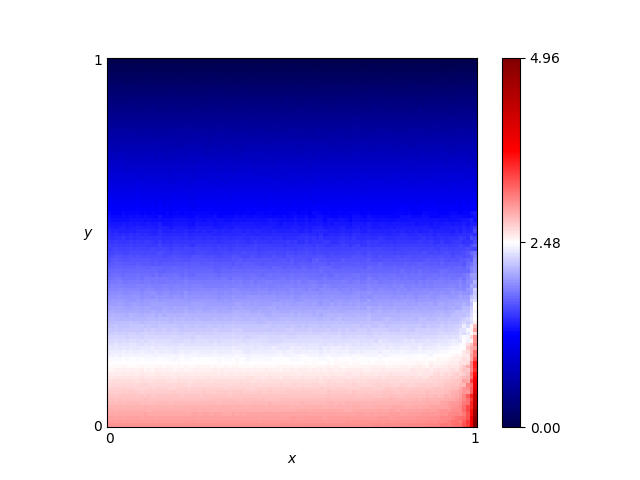

The data file committed next to this chart (first rows):
x, y, score
0.46, 0.76, 0.7263
0.54, 0.86, 0.4214
0.16, 0.19, 2.431
0.61, 0.18, 2.474
0.82, 0.41, 1.77
0.72, 0.66, 1.008
0.63, 0.37, 1.875
0.41, 0.28, 2.147
0.16, 0.44, 1.679
0.8, 0.33, 2.019
0.84, 0.23, 2.317
0.25, 0.48, 1.562
0.62, 0.7, 0.8972
0.78, 0.28, 2.159
0.03, 0.68, 0.9699
0.57, 0.0, 3.01
0.69, 0.37, 1.875
0.46, 0.05, 2.852
0.65, 0.03, 2.922
0.56, 0.8, 0.5889
0.28, 0.44, 1.686
0.65, 0.0, 3.017
0.57, 0.1, 2.703
0.44, 0.29, 2.13
0.63, 0.49, 1.521
0.26, 0.03, 2.909
0.92, 0.27, 2.209
0.69, 0.35, 1.933
0.79, 0.78, 0.6602
0.3, 0.26, 2.209
0.98, 0.54, 1.392
0.25, 0.62, 1.144
0.55, 0.43, 1.703
0.19, 0.06, 2.813
0.14, 0.65, 1.051
0.09, 0.65, 1.049
0.92, 1.0, 0.0
0.51, 0.43, 1.712
0.36, 0.66, 1.022
0.33, 0.92, 0.255
0.01, 0.93, 0.2095
0.25, 0.81, 0.5723
0.9, 0.46, 1.628
0.3, 0.12, 2.644
0.87, 0.59, 1.228
0.8, 0.75, 0.7436
0.93, 0.2, 2.468
0.34, 0.41, 1.781
0.05, 0.48, 1.556
0.9, 0.12, 2.698
0.59, 0.65, 1.056
0.72, 0.62, 1.132
0.29, 0.87, 0.3935
0.02, 0.72, 0.8342
0.8, 0.35, 1.961
0.09, 0.22, 2.325
0.05, 0.61, 1.168
0.49, 0.38, 1.862
0.62, 0.21, 2.383
0.79, 0.55, 1.365
... 10,141 more rows
